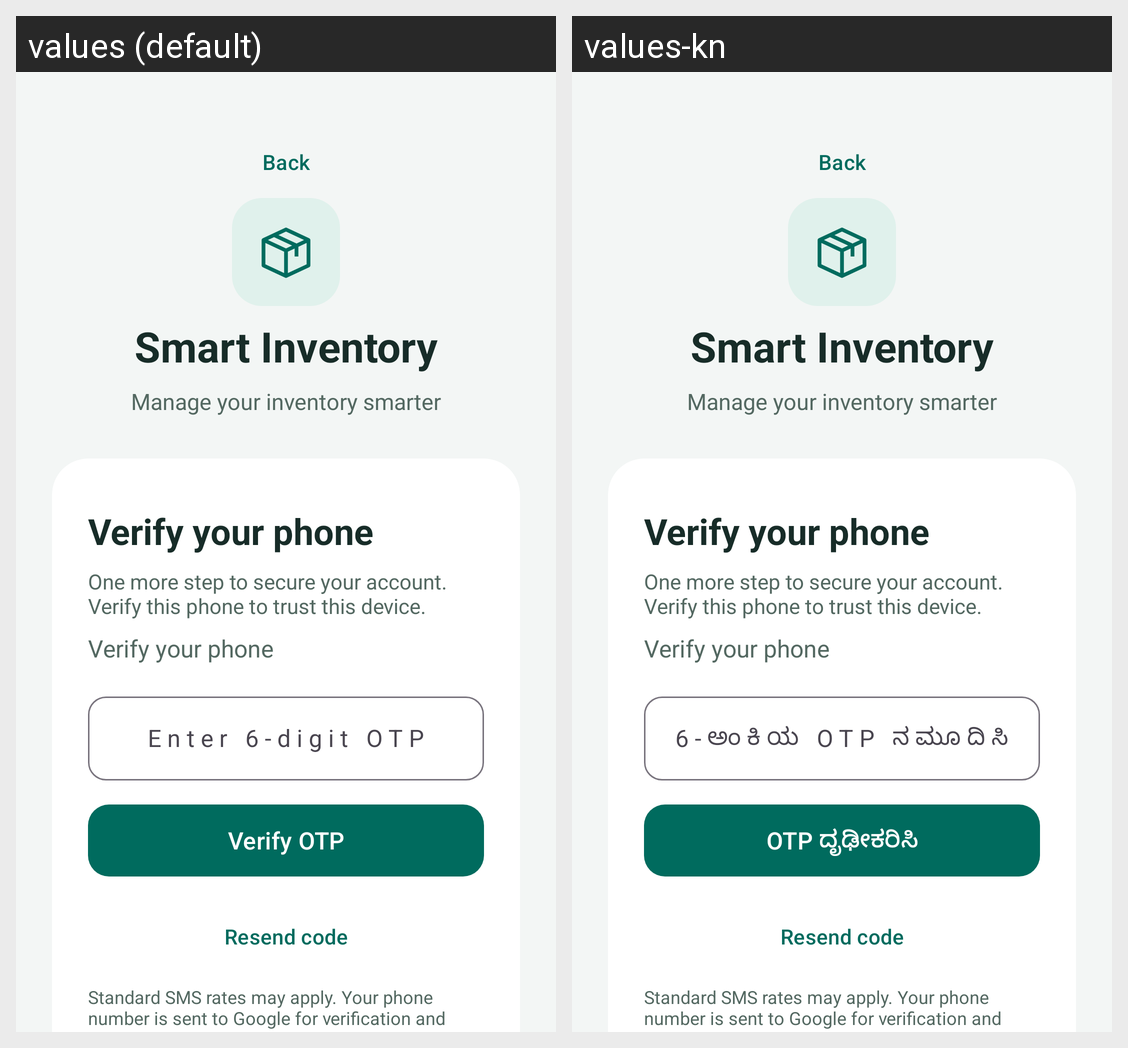

The Android screen above is rendered under two locales of the same app. Produce the string resources it draws, with the default and per-locale values.
Android screen res/layout/activity_otp.xml rendered under 2 locales, left to right: values (default), values-kn. Device: Nexus 5 (rendered at 1080×1920; each locale shown at half size, 540×960, under a caption strip naming it); theme Theme.SmartInventory.Auth.
Strings drawn on this screen, with the default value and each locale's value (text and hints the layout hard-codes, and strings that could not be matched under every locale, appear in the picture but are not listed):

auth_back
  values: Back
  values-kn: Back  [not translated; the default value is used]

auth_brand
  values: Smart Inventory
  values-kn: Smart Inventory  [not translated; the default value is used]

auth_tagline
  values: Manage your inventory smarter
  values-kn: Manage your inventory smarter  [not translated; the default value is used]

auth_otp_title
  values: Verify your phone
  values-kn: Verify your phone  [not translated; the default value is used]

auth_2fa_explanation
  values: One more step to secure your account. Verify this phone to trust this device.
  values-kn: One more step to secure your account. Verify this phone to trust this device.  [not translated; the default value is used]

otp_hint
  values: Enter 6-digit OTP
  values-kn: 6-ಅಂಕಿಯ OTP ನಮೂದಿಸಿ

verify_otp
  values: Verify OTP
  values-kn: OTP ದೃಢೀಕರಿಸಿ

auth_resend
  values: Resend code
  values-kn: Resend code  [not translated; the default value is used]

auth_otp_notice
  values: Standard SMS rates may apply. Your phone number is sent to Google for verification and abuse prevention.
  values-kn: Standard SMS rates may apply. Your phone number is sent to Google for verification and abuse prevention.  [not translated; the default value is used]
